7-way image classification set "LabVirtualPlant" from GitHub (jsjnrxx2001/LabVirtualPlant); label vocabulary: batol gourd healthy, cashew healthy, corn healthy, lemon healthy, papaya healthy, tomato healthy, zucchini healthy.

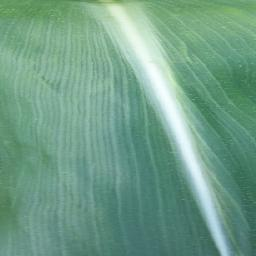
Label: corn healthy

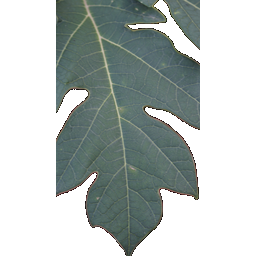
Label: papaya healthy

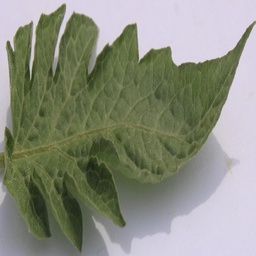
Label: tomato healthy

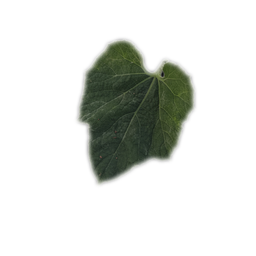
Label: batol gourd healthy

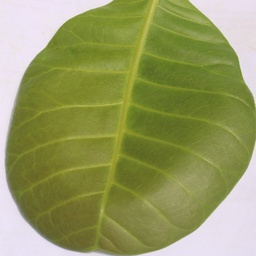
Label: cashew healthy

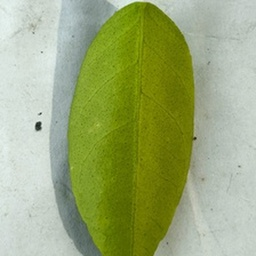
Label: lemon healthy
